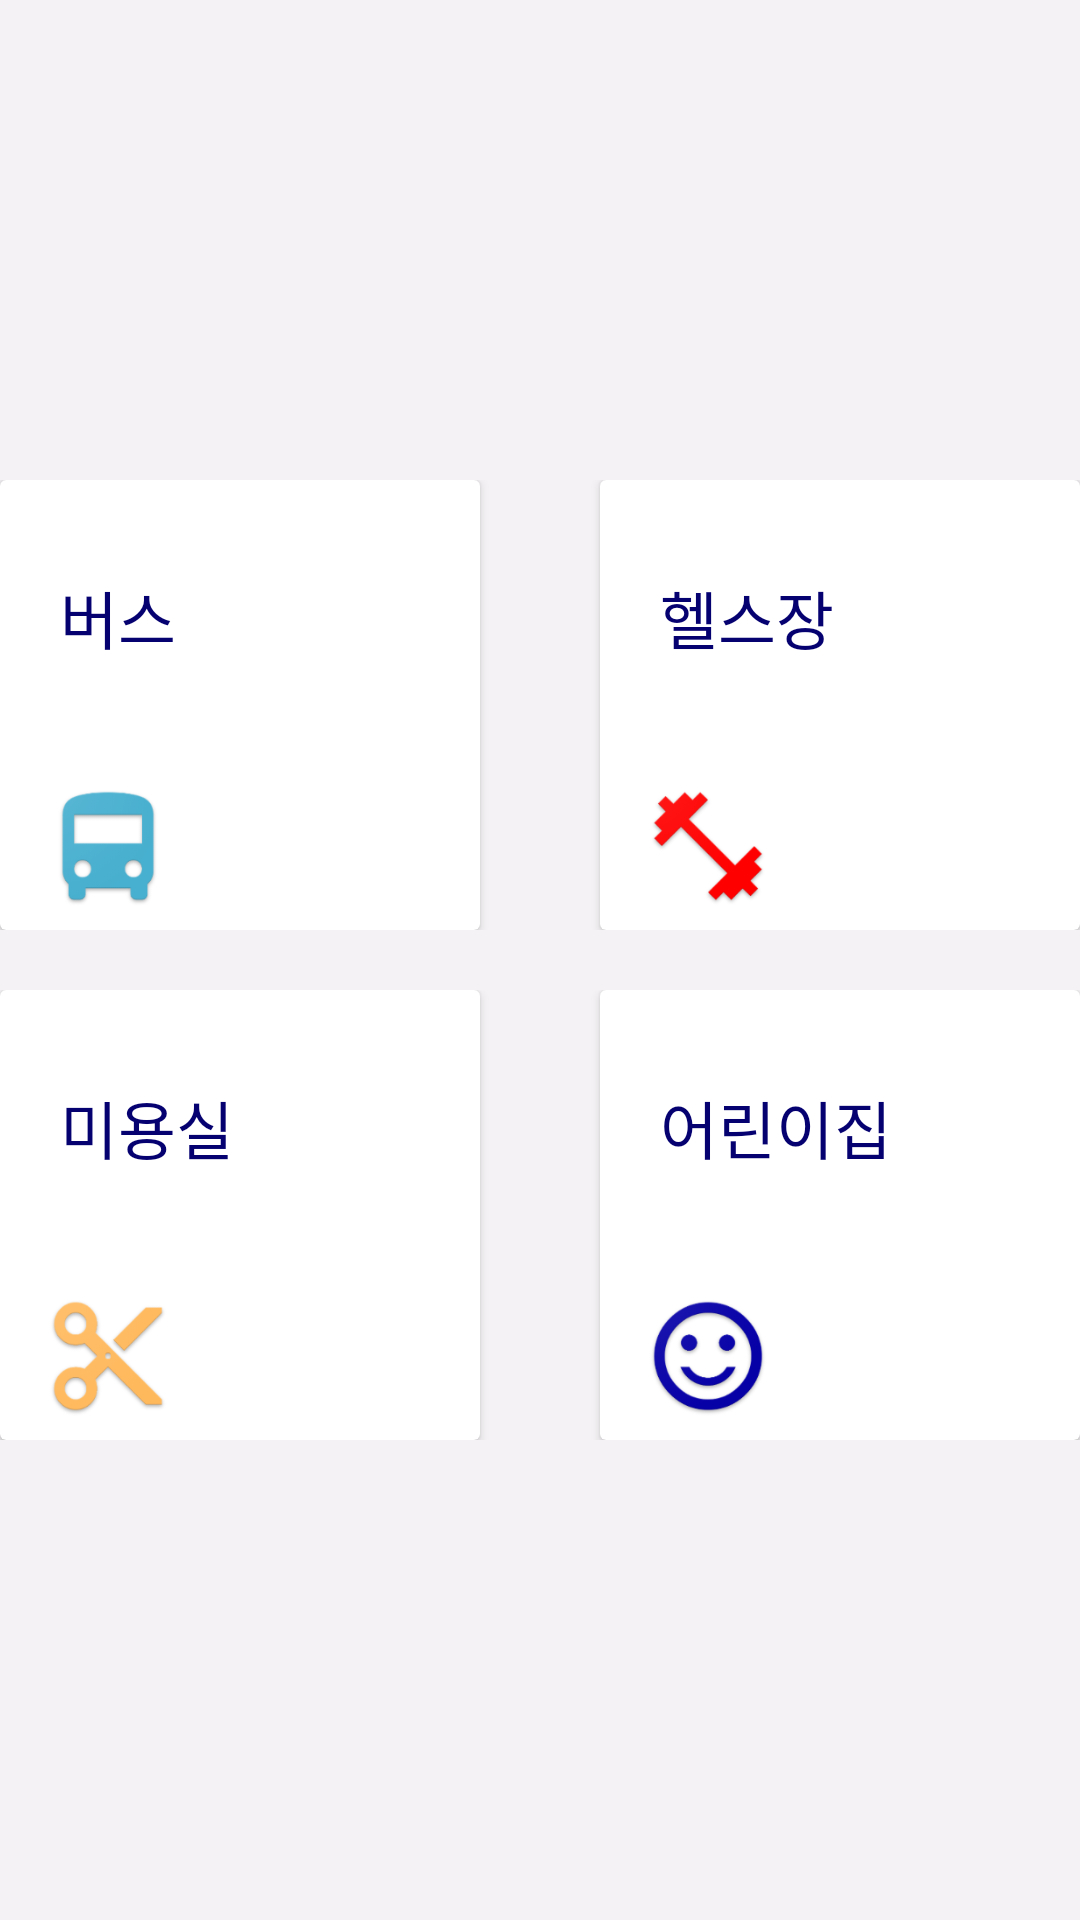

Reconstruct the res/layout file that produces this screen, plus the resources it refers to.
<!-- AndroidManifest.xml: application theme AppTheme -->
<!-- res/layout/fragment_home.xml -->
<?xml version="1.0" encoding="utf-8"?>

<LinearLayout xmlns:android="http://schemas.android.com/apk/res/android"
    xmlns:app="http://schemas.android.com/apk/res-auto"
    xmlns:tools="http://schemas.android.com/tools"
    android:layout_width="match_parent"
    android:layout_height="match_parent"
    android:orientation="vertical"
    android:background="@color/background_dark"
    tools:context=".ui.home.HomeFragment">
    <LinearLayout
        android:layout_width="match_parent"
        android:layout_height="320dp"
        android:layout_marginTop="160dp"
        android:orientation="vertical">
        <LinearLayout
            android:layout_width="match_parent"
            android:layout_height="150dp"
            android:gravity="center"
            android:orientation="horizontal">
            <androidx.cardview.widget.CardView

                android:layout_width="160dp"
                android:layout_height="match_parent"
                android:orientation="vertical">
                <LinearLayout
                    android:id="@+id/bus_button"
                    android:layout_width="match_parent"
                    android:layout_height="match_parent"
                    android:orientation="vertical">
                <TextView
                    android:layout_width="wrap_content"
                    android:layout_height="wrap_content"
                    android:text="버스"
                    android:layout_marginTop="30dp"
                    android:layout_marginLeft="20dp"
                    android:textColor="@color/blue10"
                    android:textSize="21sp"/>

                <ImageView
                    android:layout_marginTop="40dp"
                    android:layout_marginLeft="10dp"
                    android:layout_width="52dp"
                    android:layout_height="42dp"
                    android:src="@mipmap/ic_bus"/>
                </LinearLayout>
            </androidx.cardview.widget.CardView>
            <TextView
                android:layout_width="40dp"
                android:layout_height="match_parent"/>
            <androidx.cardview.widget.CardView
                android:layout_width="160dp"
                android:layout_height="match_parent">
            <LinearLayout
                android:id="@+id/health_button"
                android:layout_width="match_parent"
                android:layout_height="match_parent"
                android:orientation="vertical">
                <TextView
                    android:layout_width="wrap_content"
                    android:layout_height="wrap_content"
                    android:text="헬스장"
                    android:layout_marginTop="30dp"
                    android:layout_marginLeft="20dp"
                    android:textColor="@color/blue10"
                    android:textSize="21sp"/>

                <ImageView
                    android:layout_marginTop="40dp"
                    android:layout_marginLeft="10dp"
                    android:layout_width="52dp"
                    android:layout_height="42dp"
                    android:src="@mipmap/ic_health"/>
            </LinearLayout>
            </androidx.cardview.widget.CardView>


        </LinearLayout>
        <TextView
            android:layout_width="match_parent"
            android:layout_height="20dp"/>
        <LinearLayout
            android:layout_width="match_parent"
            android:layout_height="150dp"
            android:gravity="center"
            android:orientation="horizontal">
            <androidx.cardview.widget.CardView
                android:layout_width="160dp"
                android:layout_height="match_parent">
            <LinearLayout
                android:id="@+id/hair_button"
                android:layout_width="match_parent"
                android:layout_height="match_parent"
                android:orientation="vertical">
                <TextView
                    android:layout_width="wrap_content"
                    android:layout_height="wrap_content"
                    android:text="미용실"
                    android:layout_marginTop="30dp"
                    android:layout_marginLeft="20dp"
                    android:textColor="@color/blue10"
                    android:textSize="21sp"/>

                <ImageView
                    android:layout_marginTop="40dp"
                    android:layout_marginLeft="10dp"
                    android:layout_width="52dp"
                    android:layout_height="42dp"
                    android:src="@mipmap/ic_hair"/>
            </LinearLayout>
            </androidx.cardview.widget.CardView>

            <TextView
                android:layout_width="40dp"
                android:layout_height="match_parent"/>
            <androidx.cardview.widget.CardView
                android:layout_width="160dp"
                android:layout_height="match_parent">
                <LinearLayout
                    android:id="@+id/child_button"
                    android:layout_width="match_parent"
                    android:layout_height="match_parent"
                    android:orientation="vertical">
                    <TextView
                        android:layout_width="wrap_content"
                        android:layout_height="wrap_content"
                        android:text="어린이집"
                        android:layout_marginTop="30dp"
                        android:layout_marginLeft="20dp"
                        android:textColor="@color/blue10"
                        android:textSize="21sp"/>

                    <ImageView
                        android:layout_marginTop="40dp"
                        android:layout_marginLeft="10dp"
                        android:layout_width="52dp"
                        android:layout_height="42dp"
                        android:src="@mipmap/ic_child"/>
                </LinearLayout>
            </androidx.cardview.widget.CardView>

        </LinearLayout>
    </LinearLayout>
</LinearLayout>
<!-- resources referenced by this layout -->
<resources>
  <color name="background_dark">#F4F2F4</color>
  <color name="blue10">#050171</color>
  <!-- mipmap ic_bus: png bitmap (mipmap-hdpi, 3992 bytes) -->
  <!-- mipmap ic_child: png bitmap (mipmap-hdpi, 6319 bytes) -->
  <!-- mipmap ic_hair: png bitmap (mipmap-hdpi, 5820 bytes) -->
  <!-- mipmap ic_health: png bitmap (mipmap-hdpi, 3736 bytes) -->
  <style name="AppTheme" parent="Theme.AppCompat.Light.NoActionBar">
          
          <item name="colorPrimary">@color/colorPrimary</item>
          <item name="colorPrimaryDark">@color/colorPrimaryDark</item>
          <item name="colorAccent">@color/colorAccent</item>
      </style>
  <color name="colorPrimary">#116BFF</color>
  <color name="colorPrimaryDark">#050171</color>
  <color name="colorAccent">#116BFF</color>
</resources>
